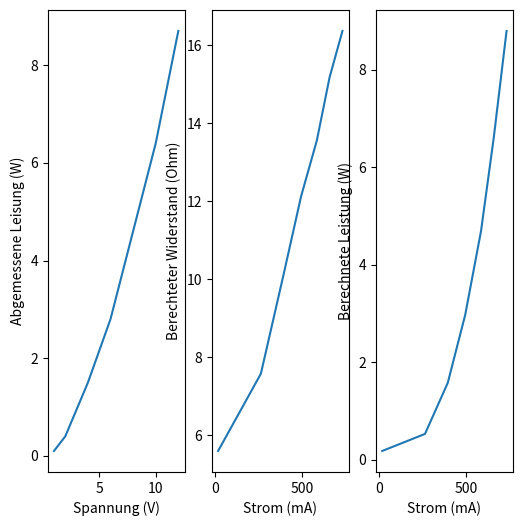

This figure's Python source:
import numpy as np
import matplotlib.pyplot as plt

U = (1, 2, 4, 6, 8, 10, 12)
P_mess = (0.1, 0.4, 1.5, 2.8, 4.6, 6.4, 8.7)

I = (18, 264, 395, 495, 586, 659, 733)
R_ber = (5.6, 7.58, 10.13, 12.12, 13.56, 15.17, 16.36)
P_ber = (0.18, 0.53, 1.58, 2.97, 4.69, 6.6, 8.8)

fig, ax = plt.subplots(nrows=1, ncols=3, figsize=(6, 6))
ax[0].plot(U, P_mess)
ax[0].set_xlabel("Spannung (V)")
ax[0].set_ylabel("Abgemessene Leisung (W)")

ax[1].plot(I, R_ber)
ax[1].set_xlabel("Strom (mA)")
ax[1].set_ylabel("Berechteter Widerstand (Ohm)")

ax[2].plot(I, P_ber)
ax[2].set_xlabel("Strom (mA)")
ax[2].set_ylabel("Berechnete Leistung (W)")
plt.show()
